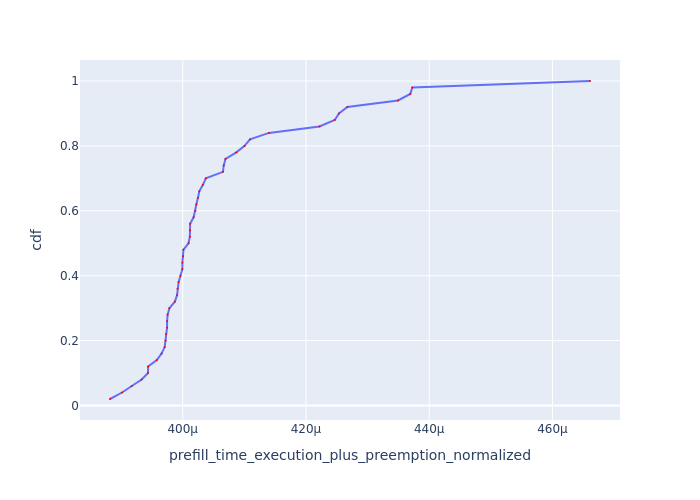

The table this chart was drawn from, first rows:
Request Id, prefill_time_execution_plus_preemption_n…, cdf
0_30, 0.0003882, 0.02
0_38, 0.0003902, 0.04
0_11, 0.0003917, 0.06
0_12, 0.0003933, 0.08
0_15, 0.0003944, 0.1
0_20, 0.0003944, 0.12
0_19, 0.0003958, 0.14
0_25, 0.0003966, 0.16
0_29, 0.0003971, 0.18
0_41, 0.0003972, 0.2
0_22, 0.0003973, 0.22
0_39, 0.0003975, 0.24
0_40, 0.0003975, 0.26
0_34, 0.0003975, 0.28
0_32, 0.0003978, 0.3
0_37, 0.0003987, 0.32
0_44, 0.0003991, 0.34
0_21, 0.0003992, 0.36
0_13, 0.0003993, 0.38
0_45, 0.0003996, 0.4
0_28, 0.0003999, 0.42
0_26, 0.0003999, 0.44
0_17, 0.0004001, 0.46
0_46, 0.0004001, 0.48
0_49, 0.0004009, 0.5
0_27, 0.0004012, 0.52
0_23, 0.0004012, 0.54
0_9, 0.0004012, 0.56
0_10, 0.0004018, 0.58
0_35, 0.0004021, 0.6
0_33, 0.0004022, 0.62
0_18, 0.0004025, 0.64
0_36, 0.0004027, 0.66
0_42, 0.0004033, 0.68
0_16, 0.0004037, 0.7
0_24, 0.0004065, 0.72
0_43, 0.0004067, 0.74
0_48, 0.0004069, 0.76
0_14, 0.0004087, 0.78
0_47, 0.00041, 0.8
0_8, 0.0004109, 0.82
0_31, 0.000414, 0.84
0_1, 0.0004222, 0.86
0_3, 0.0004247, 0.88
0_2, 0.0004254, 0.9
0_5, 0.0004267, 0.92
0_7, 0.0004349, 0.94
0_6, 0.0004369, 0.96
0_4, 0.0004373, 0.98
0_0, 0.0004661, 1.0
